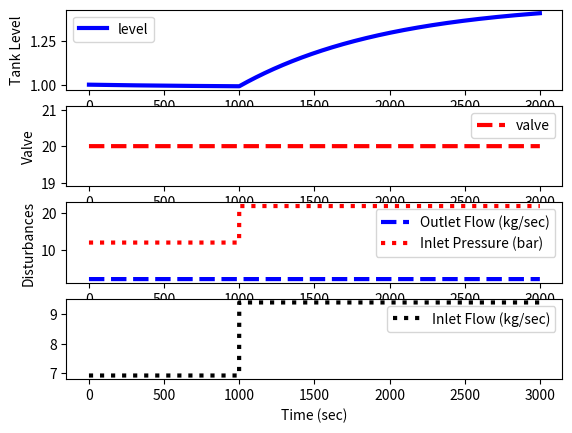

Write the Python code that produced this figure.
import numpy as np
import matplotlib.pyplot as plt
from scipy.integrate import odeint
import random

# define tank model
def tank(Level,time,valve,DeltaP,FlowOut):
    Cv = 0.0001     # valve size
    rho = 1000.0 # water density (kg/m^3)
    A = 5.0      # tank area (m^2)
    gs = 1.0     # specific gravity
    # inlet mass flow
    FlowIn = rho * Cv * valve * np.sqrt(DeltaP/gs)
    # leak outlet flow
    LeakOut = 5.0*Level
    # calculate derivative of the Level
    if Level <= 0.0:
        dLevel_dt = 0.0 # for drained tank
    else:
        dLevel_dt = (FlowIn-FlowOut-LeakOut)/(rho*A)
    return dLevel_dt

tf = 3000.0           # final time
n = int(tf + 1) # number of time points

# time span for the simulation, cycle every sec
ts = np.linspace(0,tf,n)
delta_t = ts[1] - ts[0]

# disturbances
DP = np.ones(n)*12.0
Fout = np.ones(n)*2.0
Fin = np.zeros(n)

# Desired level (set point)
SP = 1.0
# level initial condition
Level0 = SP

# initial valve position
valve = 20.0
# Controller bias
ubias = valve
# valve opening (0-100%)
u = np.ones(n) * valve

# for storing the results
z = np.ones(n)*Level0

Cv = 0.0001     # valve size
rho = 1000.0 # water density (kg/m^3)
A = 5.0      # tank area (m^2)
gs = 1.0     # specific gravity

################################################
# Step Response (uncomment select case)
# Case A
DP[1000:] = 22.0
# Case B
#u[1000:] = 30.0 
# Case C
#Fout[1000:] = 3.0
################################################

# simulate with ODEINT
for i in range(n-1):
    valve = u[i]

    # inlet mass flow
    Fin[i] = rho * Cv * valve * np.sqrt(DP[i]/gs)

    #if i==500:
    #    valve = 30.0
    #u[i+1] = valve   # store the valve position
    y = odeint(tank,Level0,[0,delta_t],args=(valve,DP[i],Fout[i]))
    Level0 = y[-1] # take the last point
    z[i+1] = Level0 # store the level for plotting
Fin[-1] = Fin[-2]

# plot results
plt.figure()
plt.subplot(4,1,1)
plt.plot(ts,z,'b-',linewidth=3,label='level')
plt.ylabel('Tank Level')
plt.legend(loc='best')
plt.subplot(4,1,2)
plt.plot(ts,u,'r--',linewidth=3,label='valve')
plt.ylabel('Valve')    
plt.legend(loc=1)
plt.subplot(4,1,3)
plt.plot(ts,Fout,'b--',linewidth=3,label='Outlet Flow (kg/sec)')
plt.plot(ts,DP,'r:',linewidth=3,label='Inlet Pressure (bar)')
plt.ylabel('Disturbances')    
plt.legend(loc=1)
plt.subplot(4,1,4)
plt.plot(ts,Fin,'k:',linewidth=3,label='Inlet Flow (kg/sec)')
plt.xlabel('Time (sec)')
plt.legend(loc=1)

plt.show()